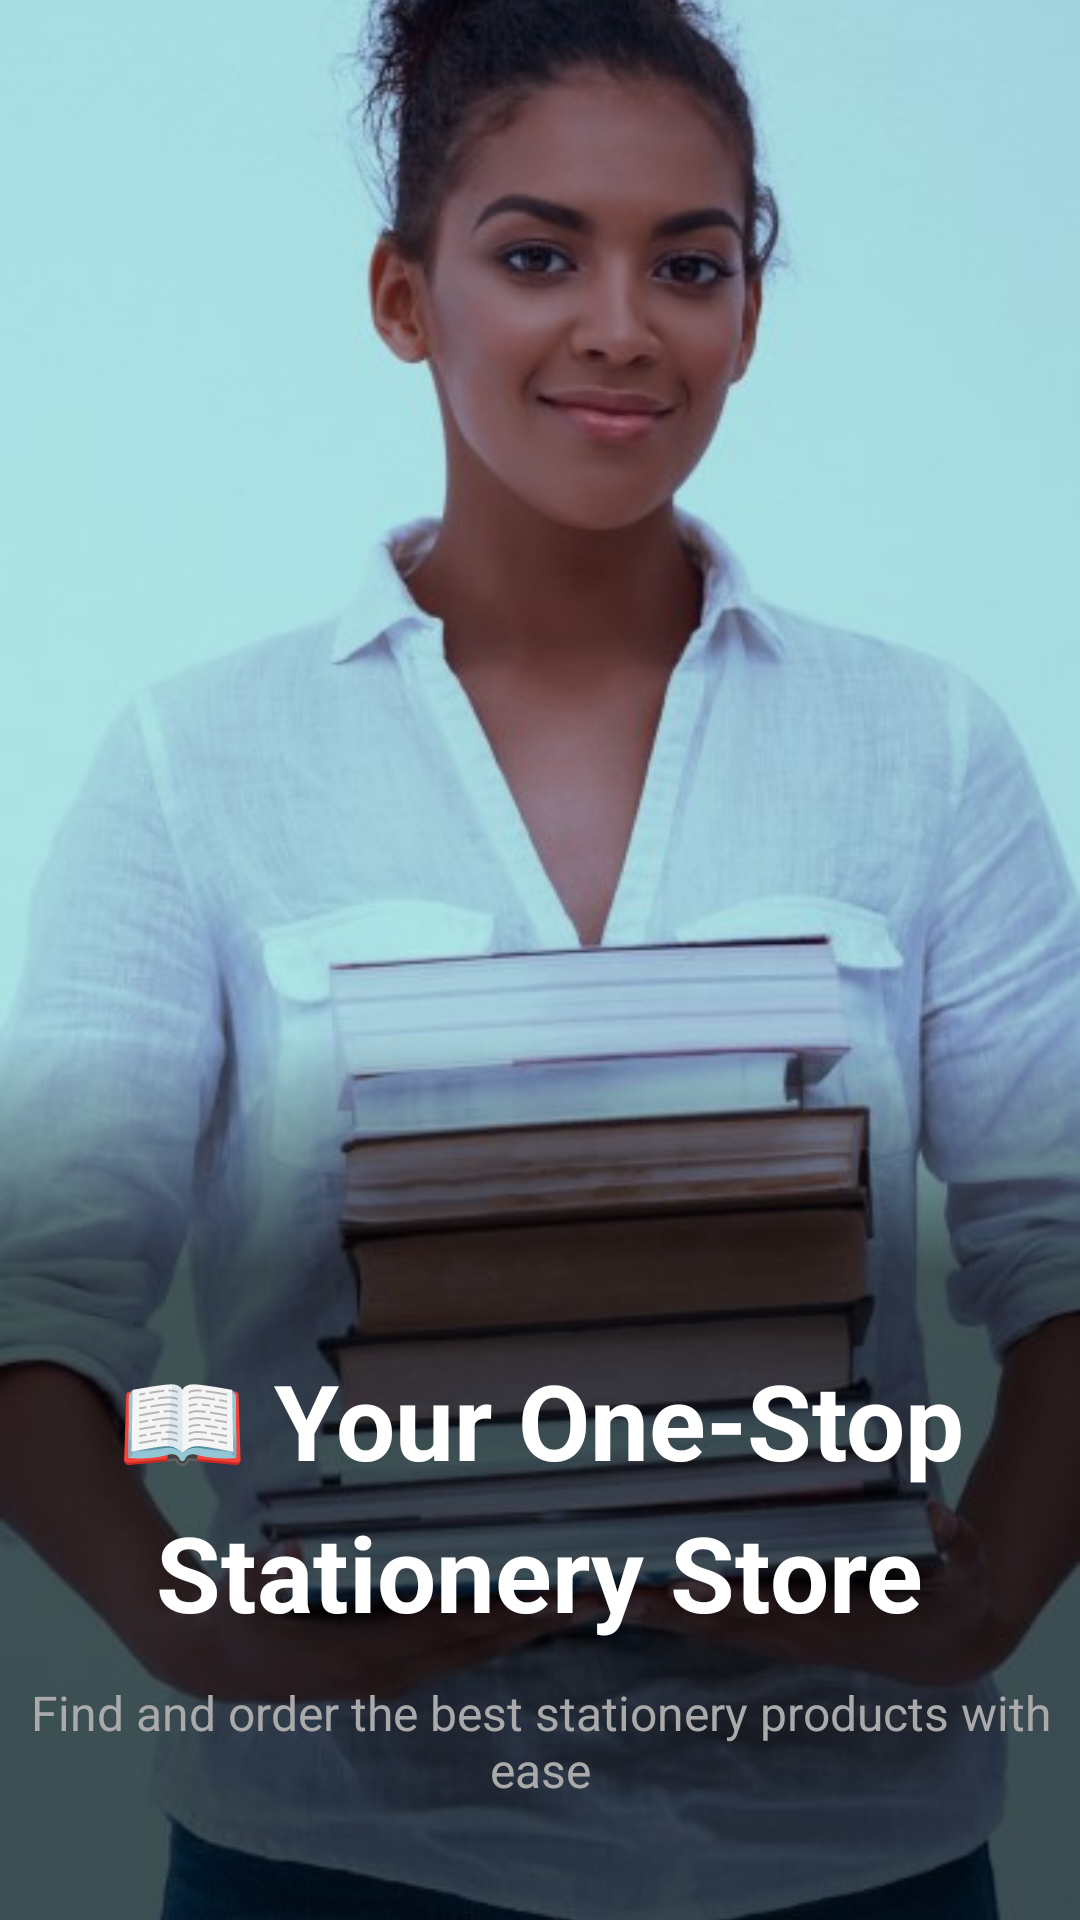

This screen was rendered from an Android layout file. Write that file and the resources it references.
<!-- AndroidManifest.xml: application theme Theme.CTOnlineBookstore -->
<!-- res/layout/activity_welcome.xml -->
<RelativeLayout xmlns:android="http://schemas.android.com/apk/res/android"
    android:layout_width="match_parent"
    android:layout_height="match_parent"
    xmlns:app="http://schemas.android.com/apk/res-auto">

    
    <ImageView
        android:id="@+id/backgroundImage"
        android:layout_width="match_parent"
        android:layout_height="match_parent"
        android:scaleType="centerCrop"
        android:src="@drawable/welcome_background" />


    <TextView
        android:id="@+id/headerText"
        android:layout_width="wrap_content"
        android:layout_height="wrap_content"
        android:text="📖 Your One-Stop"
        android:textSize="35sp"
        android:textStyle="bold"
        android:textColor="@android:color/white"
        android:gravity="center"
        android:layout_marginTop="450dp"
        android:layout_centerHorizontal="true"/>
    <TextView
        android:id="@+id/headerTextTwo"
        android:layout_below="@id/headerText"
        android:layout_width="wrap_content"
        android:layout_height="wrap_content"
        android:text="Stationery Store"
        android:textSize="35sp"
        android:textStyle="bold"
        android:textColor="@android:color/white"
        android:gravity="center"
        android:layout_marginTop="4dp"
        android:layout_centerHorizontal="true"/>


    <TextView
        android:id="@+id/subtitleText"
        android:layout_width="wrap_content"
        android:layout_height="wrap_content"
        android:text="Find and order the best stationery products with ease"
        android:textSize="16sp"
        android:textColor="@android:color/darker_gray"
        android:gravity="center"
        android:layout_marginTop="560dp"
        android:layout_centerHorizontal="true"/>

    <com.google.android.material.button.MaterialButton
        android:id="@+id/getStartedButton"
        android:layout_width="300dp"
        android:layout_centerHorizontal="true"
        android:layout_height="50dp"
        android:text="Get Started"
        android:textSize="20sp"
        android:textStyle="bold"
        android:textColor="@android:color/white"
        app:backgroundTint="@color/button_yellow"
        android:gravity="center"
        app:cornerRadius="10dp"
        android:elevation="6dp"
        android:padding="0dp"
        android:layout_marginTop="650dp"
        android:includeFontPadding="false"
        app:layout_constraintBottom_toBottomOf="parent"
        app:layout_constraintStart_toStartOf="parent"
        app:layout_constraintEnd_toEndOf="parent"/>

</RelativeLayout>
<!-- resources referenced by this layout -->
<resources>
  <color name="button_yellow">#F7B305</color>
  <!-- drawable welcome_background: jpg bitmap (drawable, 42860 bytes) -->
  <style name="Theme.CTOnlineBookstore" parent="Base.Theme.CTOnlineBookstore" />
  <style name="Base.Theme.CTOnlineBookstore" parent="Theme.Material3.DayNight.NoActionBar">
          
          <item name="colorPrimary">@color/button_yellow</item> 
          <item name="colorPrimaryVariant">@color/button_yellow</item> 
          <item name="colorAccent">@color/button_yellow</item> 
      </style>
</resources>
